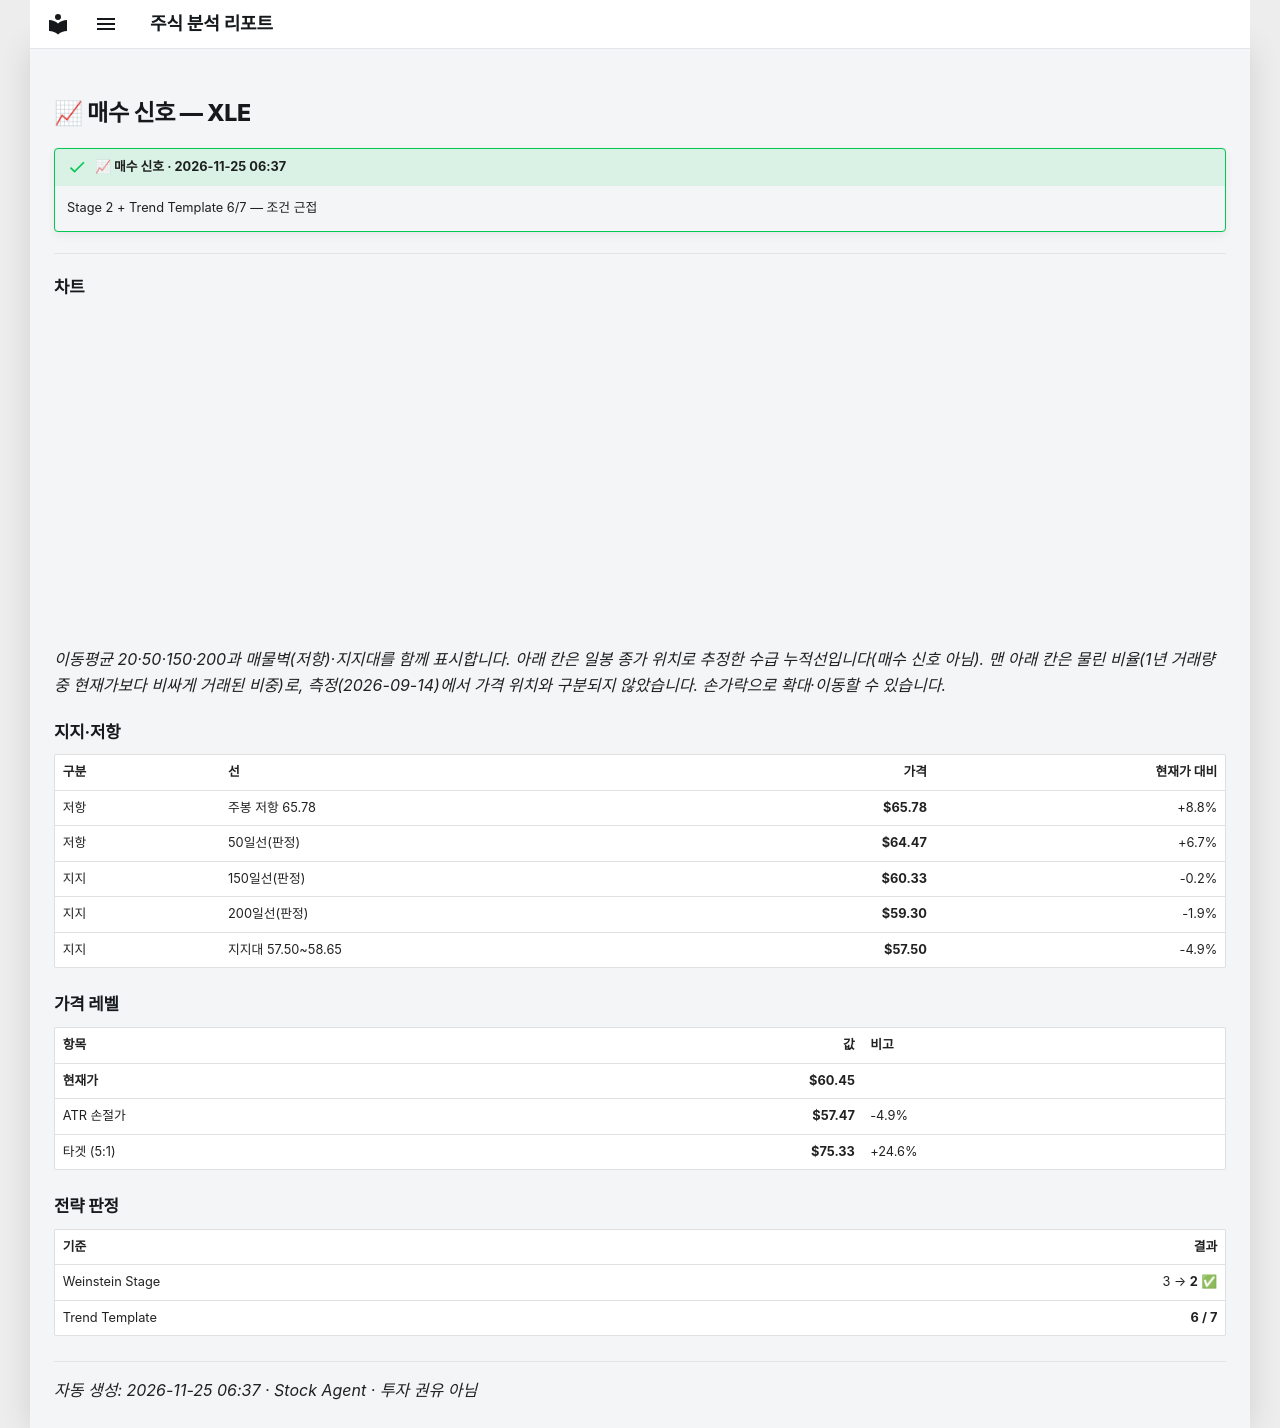

repository: soloandco/stock-reports · page: alerts/20261125-xle-buy_watch/index.html · generator: mkdocs

---
title: "📈 매수 신호 — XLE"
ticker: XLE
alert: "📈 매수 신호"
created: 2026-11-25
comments: true
---

# 📈 매수 신호 — XLE

!!! success "📈 매수 신호 · 2026-11-25 06:37"
    Stage 2 + Trend Template 6/7 — 조건 근접

---

## 차트

<div class="stock-chart" data-src="../charts/20261125-xle-buy_watch.json"></div>

_이동평균 20·50·150·200과 매물벽(저항)·지지대를 함께 표시합니다. 아래 칸은 일봉 종가 위치로 추정한 수급 누적선입니다(매수 신호 아님). 맨 아래 칸은 물린 비율(1년 거래량 중 현재가보다 비싸게 거래된 비중)로, 측정(2026-09-14)에서 가격 위치와 구분되지 않았습니다. 손가락으로 확대·이동할 수 있습니다._

## 지지·저항

| 구분 | 선 | 가격 | 현재가 대비 |
|:-----|:---|-----:|-----------:|
| 저항 | 주봉 저항 65.78 | **$65.78** | +8.8% |
| 저항 | 50일선(판정) | **$64.47** | +6.7% |
| 지지 | 150일선(판정) | **$60.33** | -0.2% |
| 지지 | 200일선(판정) | **$59.30** | -1.9% |
| 지지 | 지지대 57.50~58.65 | **$57.50** | -4.9% |

## 가격 레벨

| 항목 | 값 | 비고 |
|:-----|---:|:-----|
| **현재가** | **$60.45** | |
| ATR 손절가 | **$57.47** | -4.9% |
| 타겟 (5:1) | **$75.33** | +24.6% |

## 전략 판정

| 기준 | 결과 |
|:-----|-----:|
| Weinstein Stage | 3 → **2** ✅ |
| Trend Template | **6 / 7** |

---
_자동 생성: 2026-11-25 06:37 · Stock Agent · 투자 권유 아님_
